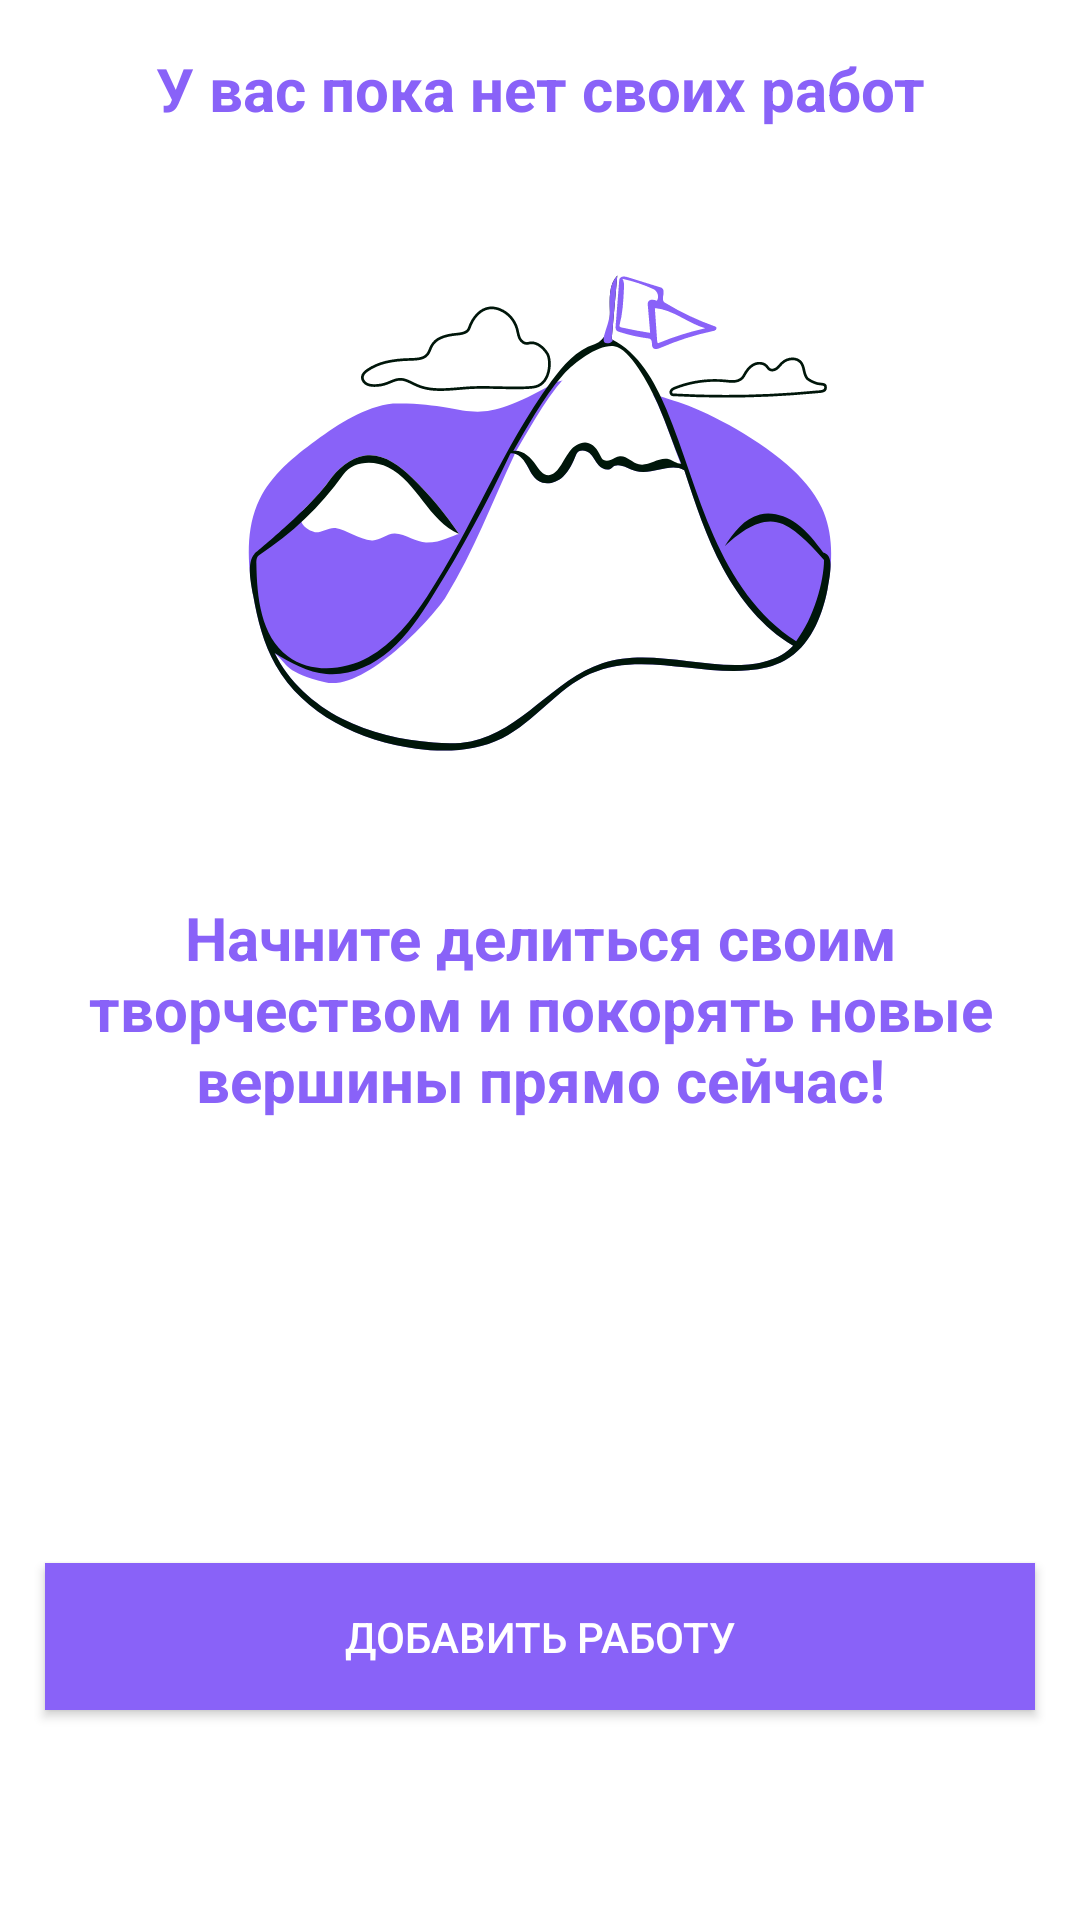

Here is an Android app screen rendered from its layout file. Give the layout XML and the strings, colors and styles it references.
<!-- AndroidManifest.xml: application theme Theme.NorthBook -->
<!-- res/layout/fragment_my_work.xml -->
<?xml version="1.0" encoding="utf-8"?>
<LinearLayout xmlns:android="http://schemas.android.com/apk/res/android"
    xmlns:tools="http://schemas.android.com/tools"
    android:layout_width="match_parent"
    android:background="@color/white"
    android:layout_height="match_parent"
    android:orientation="vertical"
    tools:context=".ui.creat.MyWorkFragment">

    <TextView
        android:layout_width="match_parent"
        android:layout_height="wrap_content"
        android:layout_margin="16dp"
        android:gravity="center"
        android:text="У вас пока нет своих работ"
        android:textColor="@color/purple_500"
        android:textSize="@dimen/text_size_4"
        android:textStyle="bold" />
    <ImageView
        android:layout_width="match_parent"
        android:layout_height="wrap_content"
        android:scaleType="center"
        android:src="@drawable/ic_my_work" />
    <TextView
        android:layout_width="match_parent"
        android:layout_height="0dp"
        android:layout_weight="1"
        android:layout_margin="16dp"
        android:gravity="center_horizontal"
        android:text="Начните делиться своим творчеством и покорять новые вершины прямо сейчас!"
        android:textColor="@color/purple_500"
        android:textSize="@dimen/text_size_4"
        android:textStyle="bold" />

    <androidx.appcompat.widget.AppCompatButton
        android:id="@+id/button"
        android:layout_width="match_parent"
        android:layout_height="wrap_content"
        android:layout_marginHorizontal="@dimen/space_3"
        android:layout_marginBottom="70dp"
        android:background="@color/purple_500"
        android:padding="@dimen/space_3"
        android:text="Добавить работу"
        android:textColor="@color/white" />
</LinearLayout>
<!-- resources referenced by this layout -->
<resources>
  <color name="purple_500">#8962F8</color>
  <color name="white">#FFFFFFFF</color>
  <dimen name="space_3">15dp</dimen>
  <dimen name="text_size_4">20sp</dimen>
  <!-- drawable ic_my_work: vector/xml drawable (drawable, 14116 chars, omitted) -->
  <style name="Theme.NorthBook" parent="Theme.MaterialComponents.DayNight.DarkActionBar">
          <item name="colorPrimary">@color/purple_500</item>
          <item name="colorPrimaryVariant">@color/purple_500</item>
          <item name="colorOnPrimary">@color/white</item>
          <item name="colorSecondary">@color/purple_500</item>
          <item name="colorSecondaryVariant">@color/purple_500</item>
          <item name="colorOnSecondary">@color/black</item>
          <item name="android:statusBarColor" tools:targetApi="l">?attr/colorPrimaryVariant</item>
          <item name="android:windowBackground">@drawable/launch_screen</item>
      </style>
  <color name="black">#FF000000</color>
  <!-- drawable launch_screen (drawable) -->
  <?xml version="1.0" encoding="utf-8"?>
  <layer-list xmlns:android="http://schemas.android.com/apk/res/android"
      android:opacity="opaque">
      <item android:drawable="@color/white" />
  
      <item
          android:width="311dp"
          android:height="113dp"
          android:drawable="@drawable/logo"
          android:gravity="center" />
  
  </layer-list>
  <!-- drawable logo: png bitmap (drawable, 14732 bytes) -->
</resources>
